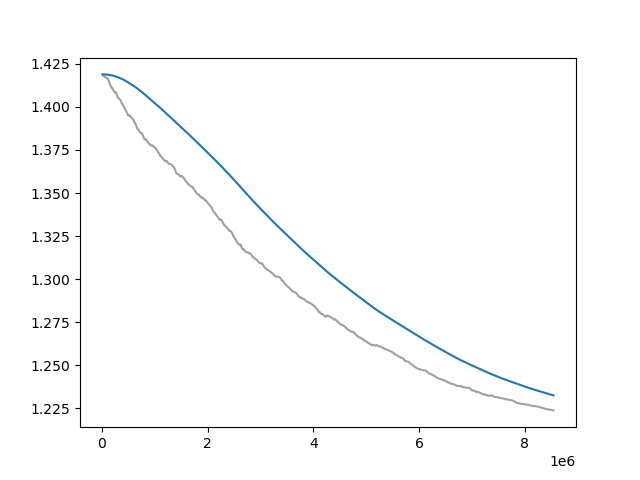

The data file committed next to this chart (first rows):
Wall time, Step, Value
1711190003, 10000, 1.419
1711190066, 20000, 1.418
1711190128, 30000, 1.418
1711190189, 40000, 1.418
1711190251, 50000, 1.418
1711190315, 60000, 1.417
1711190376, 70000, 1.417
1711190439, 80000, 1.417
1711190501, 90000, 1.417
1711190563, 100000, 1.417
1711190624, 110000, 1.416
1711190688, 120000, 1.416
1711190748, 130000, 1.415
1711190809, 140000, 1.414
1711190872, 150000, 1.413
1711190936, 160000, 1.413
1711190997, 170000, 1.412
1711191059, 180000, 1.411
1711191119, 190000, 1.411
1711191183, 200000, 1.411
1711191244, 210000, 1.41
1711191306, 220000, 1.409
1711191367, 230000, 1.409
1711191428, 240000, 1.408
1711191491, 250000, 1.409
1711191555, 260000, 1.408
1711191614, 270000, 1.408
1711191676, 280000, 1.407
1711191741, 290000, 1.406
1711191803, 300000, 1.406
1711191867, 310000, 1.405
1711191928, 320000, 1.405
1711191992, 330000, 1.405
1711192053, 340000, 1.404
1711192116, 350000, 1.404
1711192178, 360000, 1.403
1711192238, 370000, 1.402
1711192299, 380000, 1.402
1711192363, 390000, 1.402
1711192423, 400000, 1.401
1711192486, 410000, 1.4
1711192548, 420000, 1.4
1711192609, 430000, 1.399
1711192670, 440000, 1.398
1711192736, 450000, 1.398
1711192795, 460000, 1.397
1711192858, 470000, 1.397
1711192921, 480000, 1.396
1711192981, 490000, 1.395
1711193047, 500000, 1.395
1711193111, 510000, 1.395
1711193174, 520000, 1.395
1711193237, 530000, 1.395
1711193296, 540000, 1.394
1711193361, 550000, 1.394
1711193421, 560000, 1.394
1711193484, 570000, 1.394
1711193544, 580000, 1.393
1711193607, 590000, 1.392
1711193669, 600000, 1.392
... 794 more rows
